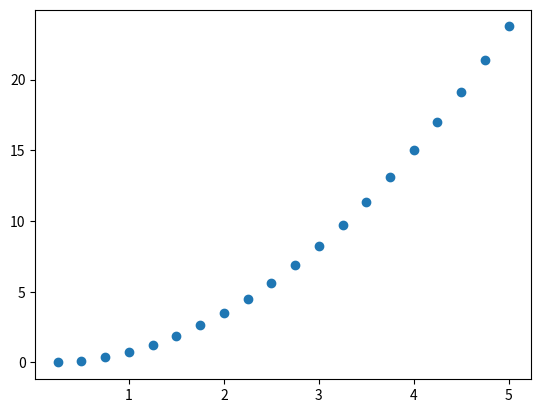

This chart was generated by the following Python code:
from matplotlib import pyplot as plt

# Inital
X_0 = 0
Y_0 = 0

# Steps, final, and delta cal
N = 20
x1 = 5
delta = (x1-X_0)/N

# Our differental, takes in the x, y, and delta
def differental1(x, y, d):
    return y + d * (x + 1/5 * y)

def differental2(x, y, d):
    return y + d * (2 * x)

# [redacted]
xvals = []
yvals = []

# Enumerate
Xpos = X_0
Ypos = Y_0
for i in range(0, N):
    Ypos = differental2(Xpos, Ypos, delta)
    Xpos += delta
    print(Xpos)
    yvals.append(Ypos)
    xvals.append(Xpos)

# Finish him!
print(Ypos)
plt.scatter(xvals, yvals)
plt.show()